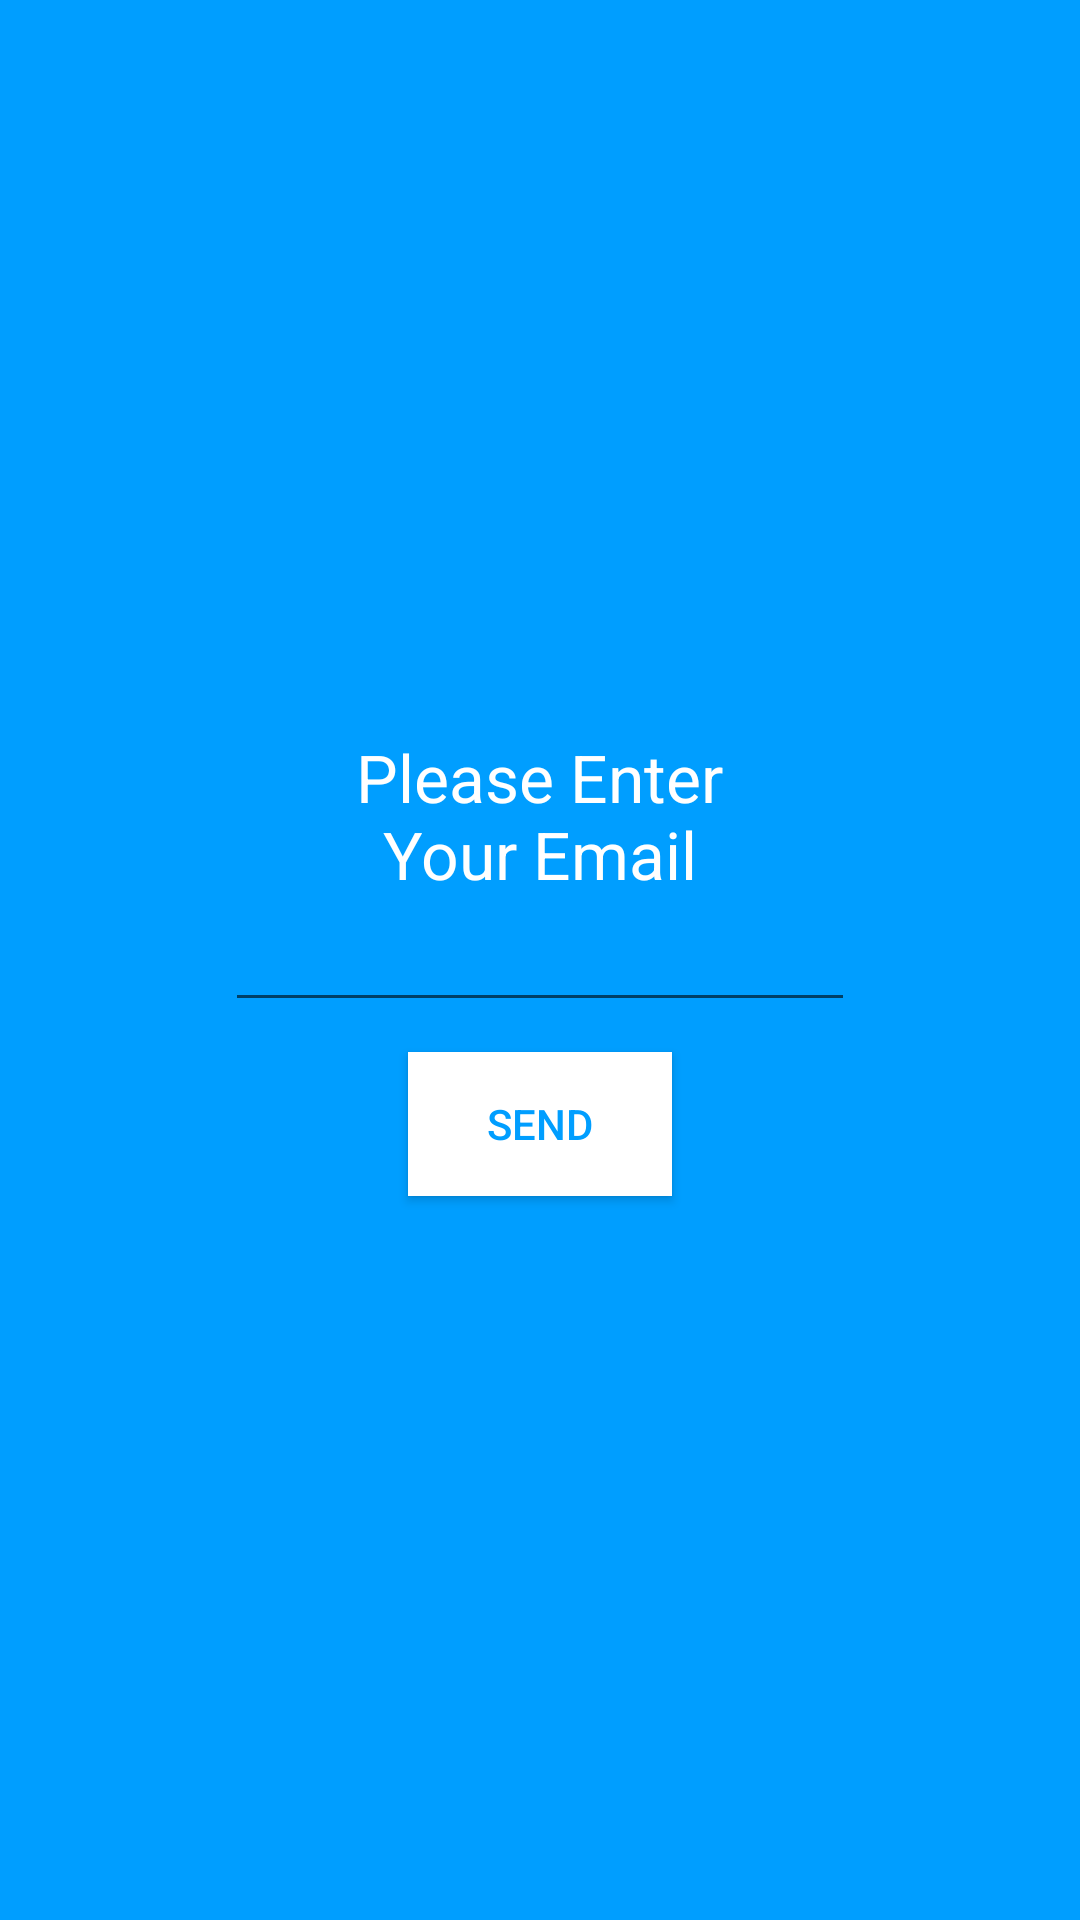

Here is an Android app screen rendered from its layout file. Give the layout XML and the strings, colors and styles it references.
<!-- AndroidManifest.xml: application theme AppTheme -->
<!-- res/layout/emailstats.xml -->
<?xml version="1.0" encoding="utf-8"?>
<RelativeLayout xmlns:android="http://schemas.android.com/apk/res/android"
    android:layout_width="match_parent" android:layout_height="match_parent"
    android:background="#009eff">

    <EditText
        android:layout_width="wrap_content"
        android:layout_height="wrap_content"
        android:inputType="textEmailAddress"
        android:ems="10"
        android:id="@+id/enteremail"
        android:layout_centerVertical="true"
        android:layout_centerHorizontal="true" />

    <TextView
        android:layout_width="wrap_content"
        android:layout_height="wrap_content"
        android:textAppearance="?android:attr/textAppearanceLarge"
        android:text="@string/emailtitle"
        android:id="@+id/infoemail"
        android:layout_above="@+id/enteremail"
        android:layout_centerHorizontal="true"
        android:gravity="center"/>

    <Button
        android:layout_width="wrap_content"
        android:layout_height="wrap_content"
        android:text="@string/send"
        android:id="@+id/send"
        android:layout_below="@+id/enteremail"
        android:layout_centerHorizontal="true"
        android:background="#ffffff"
        android:textColor="#009eff"
        android:layout_marginTop="10dp"/>
</RelativeLayout>
<!-- resources referenced by this layout -->
<resources>
  <string name="emailtitle">Please Enter\nYour Email</string>
  <string name="send">Send</string>
  <style name="AppTheme" parent="Theme.AppCompat.Light.DarkActionBar">
          
          <item name="colorPrimary">#009eff</item>
          <item name="android:textColorPrimary">#ffffff</item>
      </style>
</resources>
